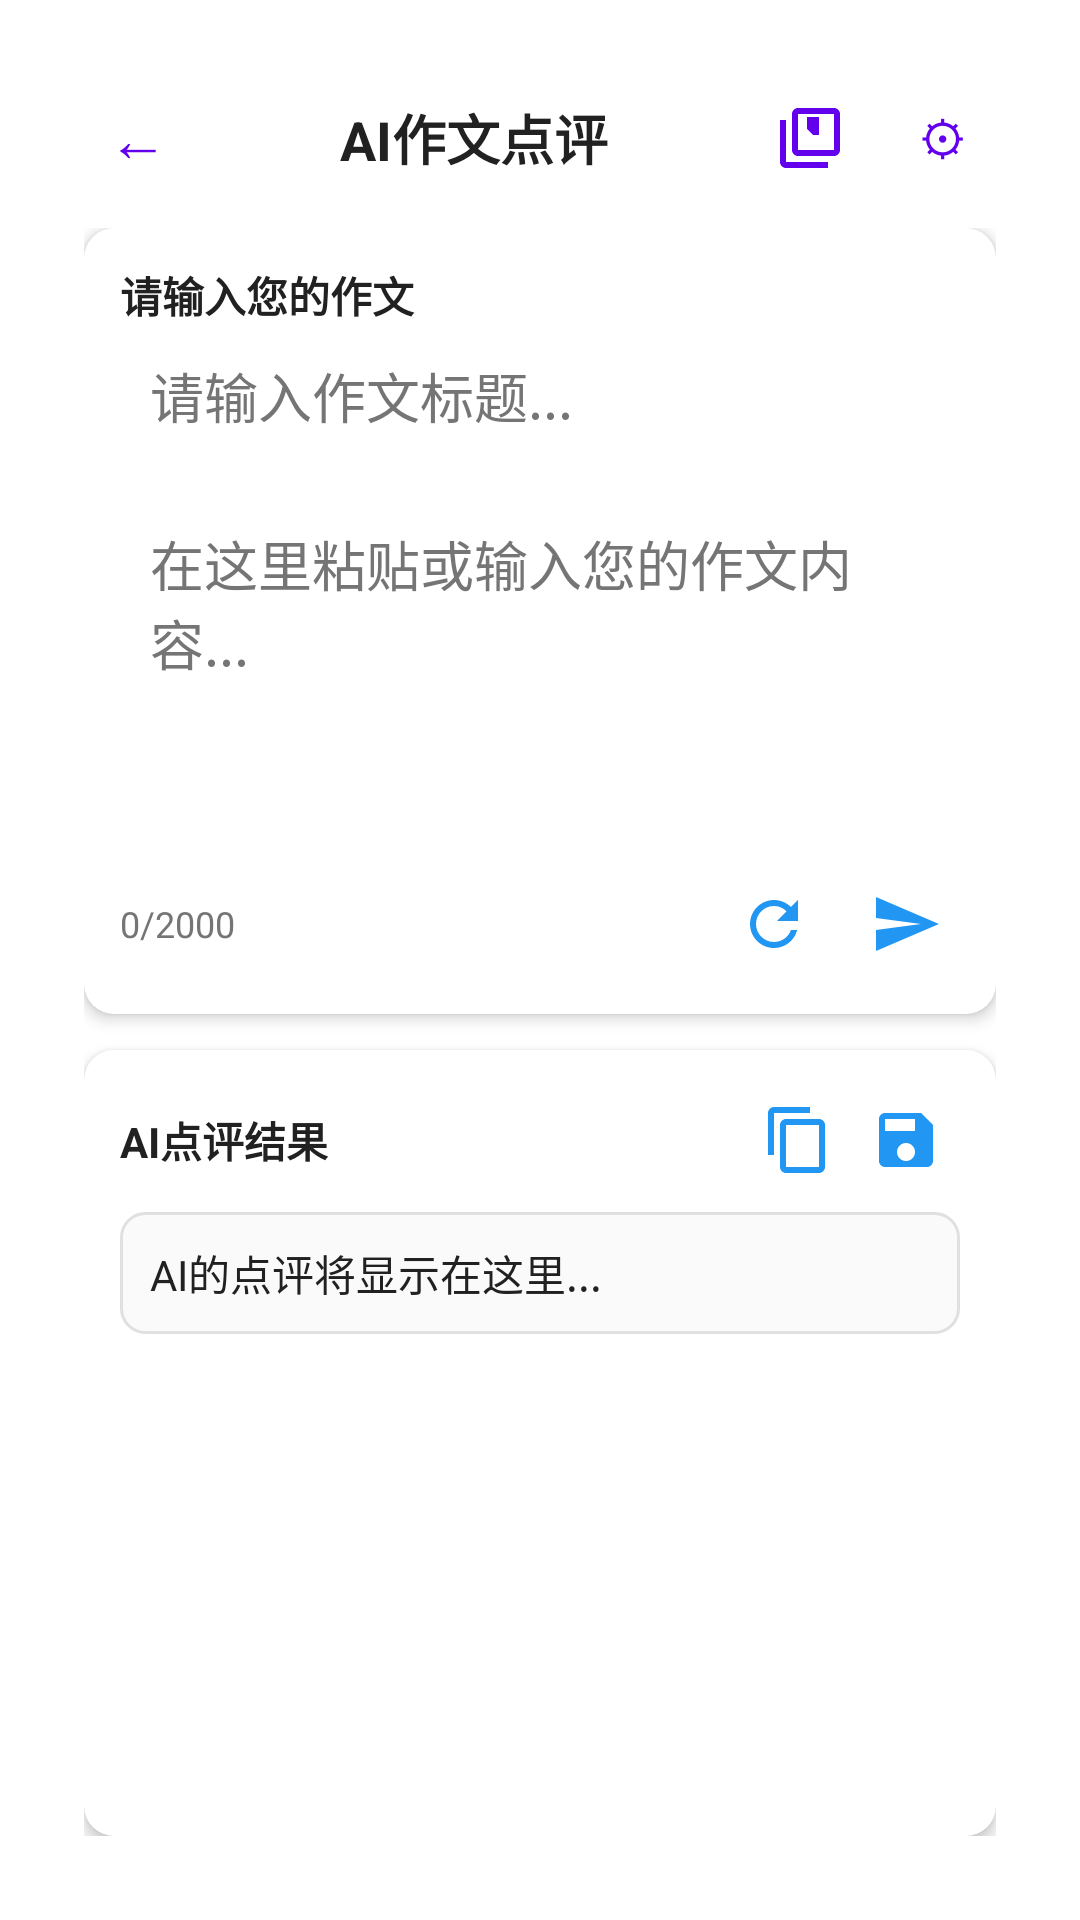

Write the Android layout XML for this screen, with the resource values it uses.
<!-- AndroidManifest.xml: application theme Theme.EssayCorrect -->
<!-- res/layout/activity_main.xml -->
<?xml version="1.0" encoding="utf-8"?>
<LinearLayout xmlns:android="http://schemas.android.com/apk/res/android"
    xmlns:app="http://schemas.android.com/apk/res-auto"
    xmlns:tools="http://schemas.android.com/tools"
    android:layout_width="match_parent"
    android:layout_height="match_parent"
    android:orientation="vertical"
    android:padding="12dp"
    android:background="@android:color/white"
    tools:context=".ui.activity.MainActivity">

    
    <LinearLayout
        android:layout_width="match_parent"
        android:layout_height="match_parent"
        android:orientation="vertical"
        android:layout_margin="16dp"
        android:background="@android:color/white">

        
        <LinearLayout
            android:layout_width="match_parent"
            android:layout_height="wrap_content"
            android:orientation="horizontal"
            android:gravity="center_vertical"
            android:paddingBottom="12dp">

            <TextView
                android:id="@+id/backButton"
                android:layout_width="36dp"
                android:layout_height="36dp"
                android:gravity="center"
                android:text="←"
                android:textSize="20sp"
                android:textColor="#6200EE"
                android:background="?attr/selectableItemBackgroundBorderless" />

            <TextView
                android:layout_width="0dp"
                android:layout_height="wrap_content"
                android:layout_weight="1"
                android:text="AI作文点评"
                android:textSize="18sp"
                android:textStyle="bold"
                android:gravity="center"
                android:textColor="#212121" />

            
            <ImageButton
                android:id="@+id/viewSavedButton"
                android:layout_width="36dp"
                android:layout_height="36dp"
                android:layout_marginEnd="8dp"
                android:background="?attr/selectableItemBackgroundBorderless"
                android:src="@drawable/ic_library_books"
                android:contentDescription="查看保存的文章"
                android:tint="#6200EE" />

            <TextView
                android:id="@+id/settingsButton"
                android:layout_width="36dp"
                android:layout_height="36dp"
                android:gravity="center"
                android:text="⚙"
                android:textSize="16sp"
                android:textColor="#6200EE"
                android:background="?attr/selectableItemBackgroundBorderless" />
        </LinearLayout>

        
        <LinearLayout
            android:layout_width="match_parent"
            android:layout_height="0dp"
            android:layout_weight="1"
            android:orientation="vertical">

            
            <androidx.cardview.widget.CardView
                android:layout_width="match_parent"
                android:layout_height="0dp"
                android:layout_weight="1"
                app:cardCornerRadius="10dp"
                app:cardElevation="3dp"
                android:layout_marginBottom="12dp">

                <LinearLayout
                    android:layout_width="match_parent"
                    android:layout_height="match_parent"
                    android:orientation="vertical"
                    android:padding="12dp">

                    <LinearLayout
                        android:layout_width="match_parent"
                        android:layout_height="wrap_content"
                        android:orientation="horizontal"
                        android:gravity="center_vertical">

                        <TextView
                            android:layout_width="0dp"
                            android:layout_height="wrap_content"
                            android:layout_weight="1"
                            android:text="请输入您的作文"
                            android:textSize="14sp"
                            android:textColor="#212121"
                            android:textStyle="bold" />
                    </LinearLayout>

                    
                    <EditText
                        android:id="@+id/titleInput"
                        android:layout_width="match_parent"
                        android:layout_height="wrap_content"
                        android:layout_marginBottom="8dp"
                        android:gravity="start"
                        android:hint="请输入作文标题..."
                        android:inputType="text"
                        android:minHeight="48dp"
                        android:padding="10dp"
                        android:background="@drawable/edittext_border"
                        android:textColor="#212121"
                        android:textColorHint="#757575" />

                    
                    <EditText
                        android:id="@+id/contentInput"
                        android:layout_width="match_parent"
                        android:layout_height="0dp"
                        android:layout_weight="1"
                        android:gravity="start"
                        android:hint="在这里粘贴或输入您的作文内容..."
                        android:inputType="textMultiLine"
                        android:minHeight="120dp"
                        android:padding="10dp"
                        android:background="@drawable/edittext_border"
                        android:textColor="#212121"
                        android:textColorHint="#757575" />

                    
                    <LinearLayout
                        android:layout_width="match_parent"
                        android:layout_height="wrap_content"
                        android:orientation="horizontal"
                        android:gravity="center_vertical"
                        android:layout_marginTop="8dp">

                        <TextView
                            android:id="@+id/wordCount"
                            android:layout_width="0dp"
                            android:layout_height="wrap_content"
                            android:layout_weight="1"
                            android:text="0/2000"
                            android:textSize="12sp"
                            android:textColor="#757575" />

                        <ImageButton
                            android:id="@+id/refreshButton"
                            android:layout_width="36dp"
                            android:layout_height="36dp"
                            android:layout_marginEnd="8dp"
                            android:background="?attr/selectableItemBackgroundBorderless"
                            android:src="@drawable/ic_refresh"
                            android:contentDescription="刷新" />

                        <ImageButton
                            android:id="@+id/submitButton"
                            android:layout_width="36dp"
                            android:layout_height="36dp"
                            android:background="?attr/selectableItemBackgroundBorderless"
                            android:src="@drawable/ic_send"
                            android:contentDescription="提交作文" />
                    </LinearLayout>
                </LinearLayout>
            </androidx.cardview.widget.CardView>

            
            <androidx.cardview.widget.CardView
                android:layout_width="match_parent"
                android:layout_height="0dp"
                android:layout_weight="1"
                app:cardCornerRadius="10dp"
                app:cardElevation="3dp">

                <LinearLayout
                    android:layout_width="match_parent"
                    android:layout_height="match_parent"
                    android:orientation="vertical"
                    android:padding="12dp">

                    <LinearLayout
                        android:layout_width="match_parent"
                        android:layout_height="wrap_content"
                        android:orientation="horizontal"
                        android:gravity="center_vertical"
                        android:paddingBottom="6dp">

                        <TextView
                            android:layout_width="0dp"
                            android:layout_height="wrap_content"
                            android:layout_weight="1"
                            android:text="AI点评结果"
                            android:textSize="14sp"
                            android:textColor="#212121"
                            android:textStyle="bold" />

                        
                        <LinearLayout
                            android:layout_width="wrap_content"
                            android:layout_height="wrap_content"
                            android:orientation="horizontal">

                            <ImageButton
                                android:id="@+id/copyButton"
                                android:layout_width="36dp"
                                android:layout_height="36dp"
                                android:background="?attr/selectableItemBackgroundBorderless"
                                android:src="@drawable/ic_copy"
                                android:contentDescription="复制" />

                            <ImageButton
                                android:id="@+id/saveButton"
                                android:layout_width="36dp"
                                android:layout_height="36dp"
                                android:background="?attr/selectableItemBackgroundBorderless"
                                android:src="@drawable/ic_save"
                                android:contentDescription="保存结果" />
                        </LinearLayout>
                    </LinearLayout>

                    <ScrollView
                        android:id="@+id/scroll_view"
                        android:layout_width="match_parent"
                        android:layout_height="0dp"
                        android:layout_weight="1">

                        <TextView
                            android:id="@+id/aiResponse"
                            android:layout_width="match_parent"
                            android:layout_height="wrap_content"
                            android:background="@drawable/textview_border"
                            android:lineSpacingMultiplier="1.2"
                            android:padding="10dp"
                            android:text="AI的点评将显示在这里..."
                            android:textColor="#212121"
                            android:textSize="14sp" />
                    </ScrollView>
                </LinearLayout>
            </androidx.cardview.widget.CardView>
        </LinearLayout>

        
        <LinearLayout
            android:id="@+id/loadingIndicator"
            android:layout_width="match_parent"
            android:layout_height="wrap_content"
            android:orientation="horizontal"
            android:gravity="center"
            android:padding="8dp"
            android:visibility="gone">

            <ProgressBar
                android:layout_width="20dp"
                android:layout_height="20dp"
                android:layout_marginEnd="6dp"
                android:indeterminateTint="#6200EE" />

            <TextView
                android:layout_width="wrap_content"
                android:layout_height="wrap_content"
                android:text="AI正在分析中..."
                android:textSize="12sp"
                android:textColor="#757575" />
        </LinearLayout>
    </LinearLayout>
</LinearLayout>
<!-- resources referenced by this layout -->
<resources>
  <!-- drawable ic_copy (drawable) -->
  <vector xmlns:android="http://schemas.android.com/apk/res/android"
      android:width="24dp"
      android:height="24dp"
      android:viewportWidth="24"
      android:viewportHeight="24"
      android:tint="@color/blue">
      <path
          android:fillColor="@android:color/white"
          android:pathData="M16,1L4,1c-1.1,0 -2,0.9 -2,2v14h2L4,3h12V1zM19,5L8,5c-1.1,0 -2,0.9 -2,2v14c0,1.1 0.9,2 2,2h11c1.1,0 2,-0.9 2,-2L21,7c0,-1.1 -0.9,-2 -2,-2zM19,21L8,21L8,7h11v14z"/>
  </vector>
  <!-- drawable ic_library_books (drawable) -->
  <vector xmlns:android="http://schemas.android.com/apk/res/android"
      android:width="24dp"
      android:height="24dp"
      android:viewportWidth="24"
      android:viewportHeight="24"
      android:tint="#6200EE">
      <path
          android:fillColor="@android:color/white"
          android:pathData="M4,6H2v14c0,1.1 0.9,2 2,2h14v-2H4V6z M20,2H8C6.9,2 6,2.9 6,4v12c0,1.1 0.9,2 2,2h12c1.1,0 2,-0.9 2,-2V4C22,2.9 21.1,2 20,2z M20,16H8V4h12V16z M13,5h-2v4l2,2 2,-2V5H13z M15,9h-2v2h2V9z"/>
  </vector>
  <!-- drawable ic_refresh (drawable) -->
  <vector xmlns:android="http://schemas.android.com/apk/res/android"
      android:width="24dp"
      android:height="24dp"
      android:viewportWidth="24"
      android:viewportHeight="24"
      android:tint="@color/blue">
      <path
          android:fillColor="@android:color/white"
          android:pathData="M17.65,6.35C16.2,4.9 14.21,4 12,4c-4.42,0 -7.99,3.58 -7.99,8s3.57,8 7.99,8c3.73,0 6.84,-2.55 7.73,-6h-2.08c-0.82,2.33 -3.04,4 -5.65,4 -3.31,0 -6,-2.69 -6,-6s2.69,-6 6,-6c1.66,0 3.14,0.69 4.22,1.78L13,11h7V4l-2.35,2.35z"/>
  </vector>
  <!-- drawable ic_save (drawable) -->
  <?xml version="1.0" encoding="utf-8"?>
  <vector xmlns:android="http://schemas.android.com/apk/res/android"
      android:width="24dp"
      android:height="24dp"
      android:viewportWidth="24"
      android:viewportHeight="24"
      android:tint="@color/blue">
      <path
          android:fillColor="@android:color/white"
          android:pathData="M17,3L5,3c-1.11,0 -2,0.9 -2,2v14c0,1.1 0.89,2 2,2h14c1.1,0 2,-0.9 2,-2L21,7l-4,-4zM12,19c-1.66,0 -3,-1.34 -3,-3s1.34,-3 3,-3 3,1.34 3,3 -1.34,3 -3,3zM15,9L5,9L5,5h10v4z"/>
  </vector>
  <!-- drawable ic_send (drawable) -->
  <vector xmlns:android="http://schemas.android.com/apk/res/android"
      android:width="24dp"
      android:height="24dp"
      android:viewportWidth="24"
      android:viewportHeight="24"
      android:tint="@color/blue">
      <path
          android:fillColor="@android:color/white"
          android:pathData="M2.01,21L23,12 2.01,3 2,10l15,2 -15,2z"/>
  </vector>
  <!-- drawable textview_border (drawable) -->
  <shape xmlns:android="http://schemas.android.com/apk/res/android">
      <solid android:color="#FAFAFA" />
      <corners android:radius="8dp" />
      <stroke android:width="1dp" android:color="#E0E0E0" />
  </shape>
  <style name="Theme.EssayCorrect" parent="Base.Theme.EssayCorrect" />
  <color name="blue">#2196F3</color>
  <style name="Base.Theme.EssayCorrect" parent="Theme.Material3.DayNight.NoActionBar">
          
          
      </style>
</resources>
